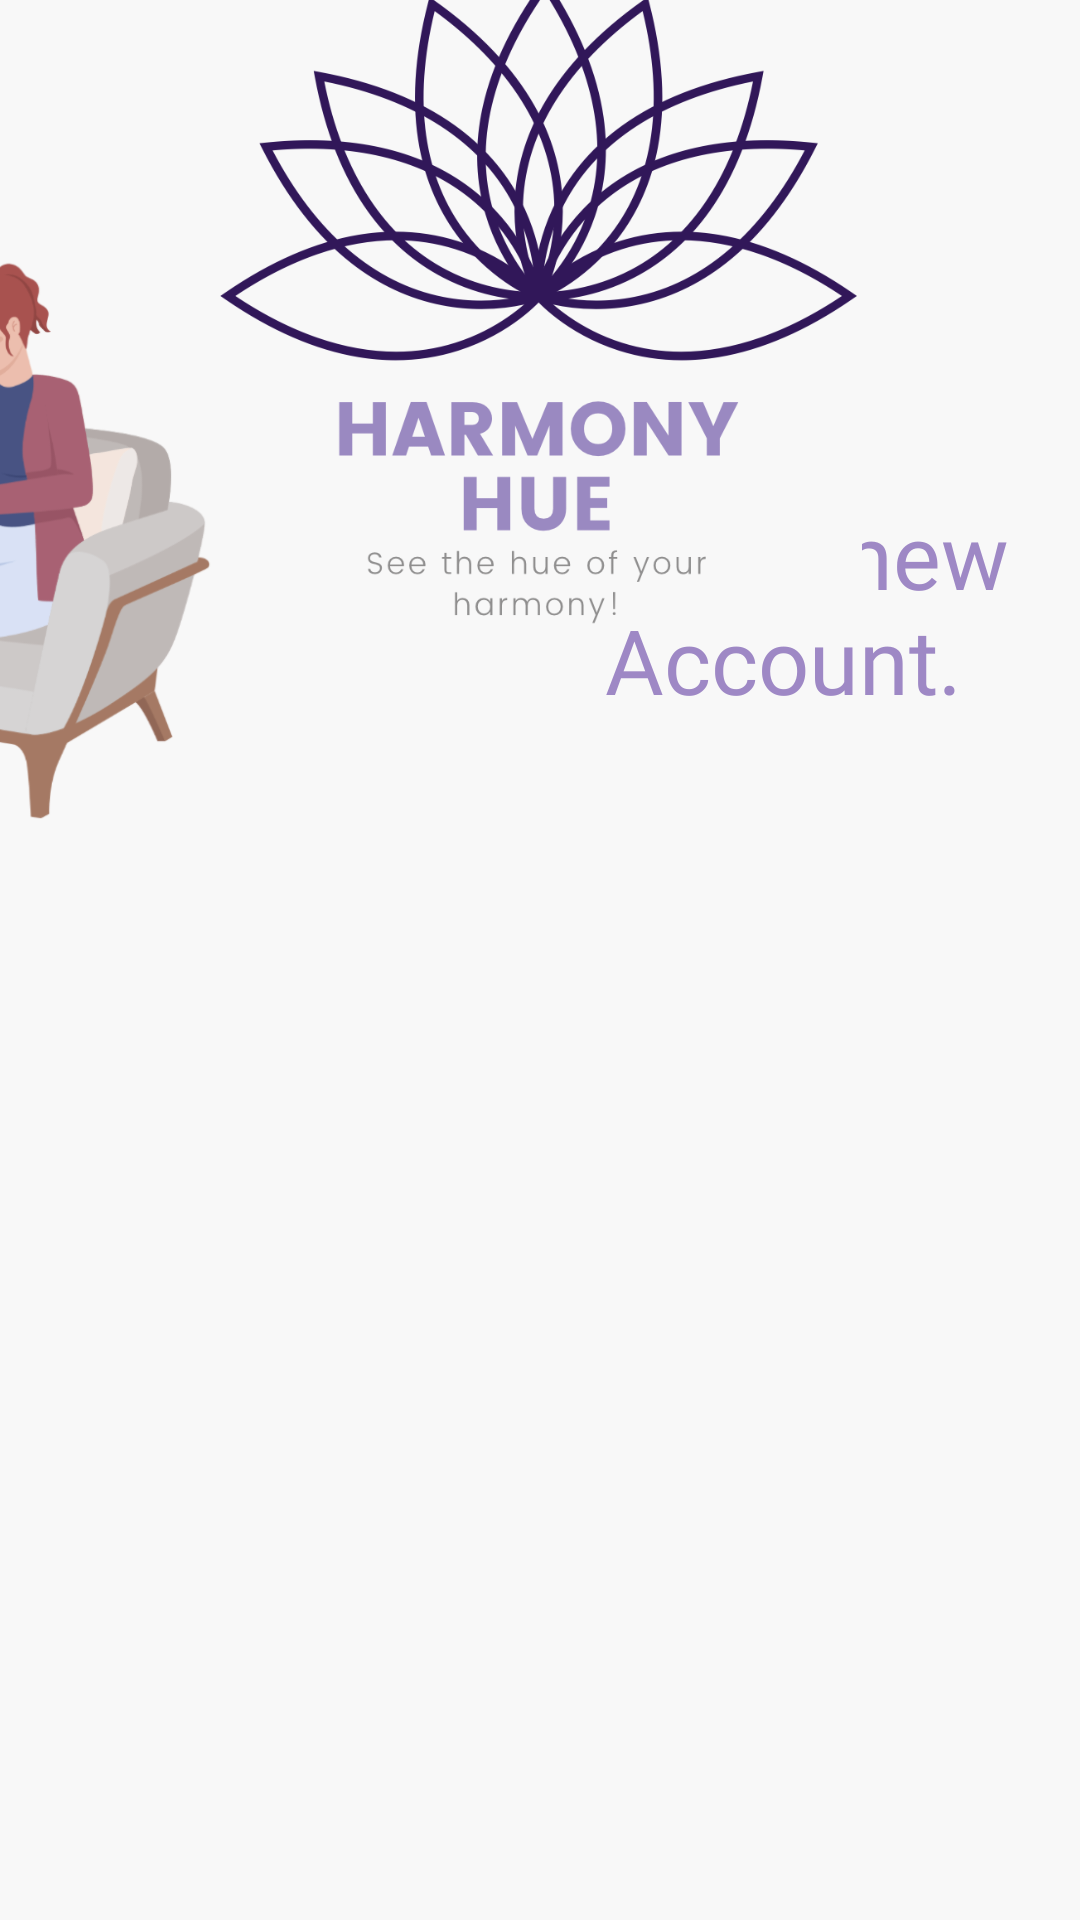

Reconstruct the res/layout file that produces this screen, plus the resources it refers to.
<!-- AndroidManifest.xml: application theme Theme.HarmonyHue -->
<!-- res/layout/activity_register.xml -->
<?xml version="1.0" encoding="utf-8"?>
<androidx.constraintlayout.widget.ConstraintLayout xmlns:android="http://schemas.android.com/apk/res/android"
    xmlns:app="http://schemas.android.com/apk/res-auto"
    xmlns:tools="http://schemas.android.com/tools"
    android:layout_width="match_parent"
    android:layout_height="match_parent"
    android:background="#F8F8F8"
    tools:context=".RegisterActivity">

    <TextView
        android:id="@+id/loginText2"
        android:layout_width="189dp"
        android:layout_height="193dp"
        android:layout_marginStart="192dp"
        android:layout_marginTop="210dp"
        android:layout_marginEnd="30dp"
        android:layout_marginBottom="328dp"
        android:fontFamily="@font/poppins_bold"
        android:text="Create new Account."
        android:textAlignment="center"
        android:textColor="@color/lavender"
        android:textSize="30sp"
        app:layout_constraintBottom_toBottomOf="parent"
        app:layout_constraintEnd_toEndOf="parent"
        app:layout_constraintStart_toStartOf="parent"
        app:layout_constraintTop_toTopOf="parent" />

    <TextView
        android:id="@+id/textView"
        android:layout_width="149dp"
        android:layout_height="39dp"
        android:layout_marginStart="213dp"
        android:layout_marginTop="291dp"
        android:layout_marginEnd="49dp"
        android:layout_marginBottom="401dp"
        android:fontFamily="@font/poppins_light"
        android:text="Already Registered? Log in here."
        app:layout_constraintBottom_toBottomOf="parent"
        app:layout_constraintEnd_toEndOf="parent"
        app:layout_constraintStart_toStartOf="parent"
        app:layout_constraintTop_toTopOf="parent" />

    <ImageView
        android:id="@+id/logoImage1"
        android:layout_width="297dp"
        android:layout_height="216dp"
        android:layout_marginStart="48dp"
        android:layout_marginTop="16dp"
        android:layout_marginEnd="48dp"
        android:layout_marginBottom="553dp"
        app:layout_constraintBottom_toBottomOf="parent"
        app:layout_constraintEnd_toEndOf="parent"
        app:layout_constraintStart_toStartOf="parent"
        app:layout_constraintTop_toTopOf="parent"
        app:layout_constraintVertical_bias="0.166"
        app:srcCompat="@drawable/logo" />

    <EditText
        android:id="@+id/passwordEDlogin"
        android:layout_width="353dp"
        android:layout_height="47dp"
        android:layout_marginStart="29dp"
        android:layout_marginTop="447dp"
        android:layout_marginEnd="29dp"
        android:layout_marginBottom="237dp"
        android:background="@drawable/rounded_button_gray"
        android:ems="10"
        android:inputType="textPassword"
        android:padding="10dp"
        app:layout_constraintBottom_toBottomOf="parent"
        app:layout_constraintEnd_toEndOf="parent"
        app:layout_constraintStart_toStartOf="parent"
        app:layout_constraintTop_toTopOf="parent" />

    <TextView
        android:id="@+id/nameTVlogin"
        android:layout_width="wrap_content"
        android:layout_height="wrap_content"
        android:layout_marginStart="29dp"
        android:layout_marginTop="345dp"
        android:layout_marginEnd="345dp"
        android:layout_marginBottom="363dp"
        android:fontFamily="@font/poppins_light"
        android:text="EMAIL"
        app:layout_constraintBottom_toBottomOf="parent"
        app:layout_constraintEnd_toEndOf="parent"
        app:layout_constraintStart_toStartOf="parent"
        app:layout_constraintTop_toTopOf="parent" />

    <EditText
        android:id="@+id/nameED"
        android:layout_width="353dp"
        android:layout_height="47dp"
        android:layout_marginStart="29dp"
        android:layout_marginTop="368dp"
        android:layout_marginEnd="29dp"
        android:layout_marginBottom="316dp"
        android:background="@drawable/rounded_button_gray"
        android:ems="10"
        android:inputType="text"
        android:padding="10dp"
        app:layout_constraintBottom_toBottomOf="parent"
        app:layout_constraintEnd_toEndOf="parent"
        app:layout_constraintStart_toStartOf="parent"
        app:layout_constraintTop_toTopOf="parent" />

    <TextView
        android:id="@+id/passwordTVlogin"
        android:layout_width="wrap_content"
        android:layout_height="wrap_content"
        android:layout_marginStart="29dp"
        android:layout_marginTop="424dp"
        android:layout_marginEnd="306dp"
        android:layout_marginBottom="284dp"
        android:fontFamily="@font/poppins_light"
        android:text="PASSWORD"
        app:layout_constraintBottom_toBottomOf="parent"
        app:layout_constraintEnd_toEndOf="parent"
        app:layout_constraintStart_toStartOf="parent"
        app:layout_constraintTop_toTopOf="parent" />

    <Button
        android:id="@+id/btnRegisterRA"
        android:layout_width="355dp"
        android:layout_height="52dp"
        android:layout_marginStart="28dp"
        android:layout_marginTop="518dp"
        android:layout_marginEnd="28dp"
        android:layout_marginBottom="161dp"
        android:background="@drawable/rounded_button_purple"
        android:fontFamily="@font/poppins_medium"
        android:text="register"
        app:layout_constraintBottom_toBottomOf="parent"
        app:layout_constraintEnd_toEndOf="parent"
        app:layout_constraintStart_toStartOf="parent"
        app:layout_constraintTop_toTopOf="parent" />

    <Button
        android:id="@+id/btnRegisterGoogleRA"
        android:layout_width="355dp"
        android:layout_height="52dp"
        android:layout_marginStart="28dp"
        android:layout_marginTop="72dp"
        android:layout_marginEnd="28dp"
        android:layout_marginBottom="73dp"
        android:background="@drawable/rounded_button_terrible"
        android:fontFamily="@font/poppins_medium"
        android:text="register with google"
        app:layout_constraintBottom_toBottomOf="@+id/btnLogInRA"
        app:layout_constraintEnd_toEndOf="parent"
        app:layout_constraintStart_toStartOf="parent"
        app:layout_constraintTop_toTopOf="@+id/btnRegisterRA" />

    <Button
        android:id="@+id/btnLogInRA"
        android:layout_width="355dp"
        android:layout_height="52dp"
        android:layout_marginStart="28dp"
        android:layout_marginTop="663dp"
        android:layout_marginEnd="28dp"
        android:layout_marginBottom="16dp"
        android:background="@drawable/rounded_button_mint"
        android:fontFamily="@font/poppins_medium"
        android:text="log in"
        app:layout_constraintBottom_toBottomOf="parent"
        app:layout_constraintEnd_toEndOf="parent"
        app:layout_constraintStart_toStartOf="parent"
        app:layout_constraintTop_toTopOf="parent" />

    <ImageView
        android:id="@+id/imageView"
        android:layout_width="229dp"
        android:layout_height="193dp"
        android:layout_marginTop="128dp"
        android:layout_marginEnd="244dp"
        android:layout_marginBottom="410dp"
        app:layout_constraintBottom_toBottomOf="parent"
        app:layout_constraintEnd_toEndOf="parent"
        app:layout_constraintTop_toTopOf="parent"
        app:srcCompat="@drawable/decorator2" />


</androidx.constraintlayout.widget.ConstraintLayout>
<!-- resources referenced by this layout -->
<resources>
  <color name="lavender">#9E88C5</color>
  <!-- drawable decorator2: png bitmap (drawable, 84884 bytes) -->
  <!-- drawable logo: png bitmap (drawable, 115904 bytes) -->
  <!-- drawable rounded_button_gray (drawable) -->
  <?xml version="1.0" encoding="utf-8"?>
  <shape xmlns:android="http://schemas.android.com/apk/res/android">
      <solid android:color="#8F8E8E" /> 
      <corners android:radius="20dp" /> 
  </shape>
  <!-- drawable rounded_button_mint (drawable) -->
  <?xml version="1.0" encoding="utf-8"?>
  <shape xmlns:android="http://schemas.android.com/apk/res/android">
      <solid android:color="#B0BEA4" /> 
      <corners android:radius="20dp" /> 
  </shape>
  <!-- drawable rounded_button_purple (drawable) -->
  <?xml version="1.0" encoding="utf-8"?>
  <shape xmlns:android="http://schemas.android.com/apk/res/android">
      <solid android:color="#9E88C5" /> 
      <corners android:radius="20dp" /> 
  </shape>
  <!-- drawable rounded_button_terrible (drawable) -->
  <?xml version="1.0" encoding="utf-8"?>
  <shape xmlns:android="http://schemas.android.com/apk/res/android">
      <solid android:color="#BC2023" /> 
      <corners android:radius="20dp" /> 
  </shape>
  <style name="Theme.HarmonyHue" parent="Theme.AppCompat.Light.NoActionBar">
          
          <item name="colorPrimary">@color/purple_500</item>
          <item name="colorPrimaryVariant">@color/purple_700</item>
          <item name="colorOnPrimary">@color/white</item>
          
          <item name="colorSecondary">@color/teal_200</item>
          <item name="colorSecondaryVariant">@color/teal_700</item>
          <item name="colorOnSecondary">@color/black</item>
          
          <item name="android:statusBarColor">?attr/colorPrimaryVariant</item>
          
      </style>
  <color name="purple_500">#FF6200EE</color>
  <color name="purple_700">#FF3700B3</color>
  <color name="white">#FFFFFFFF</color>
  <color name="teal_200">#FF03DAC5</color>
  <color name="teal_700">#FF018786</color>
  <color name="black">#FF000000</color>
</resources>
